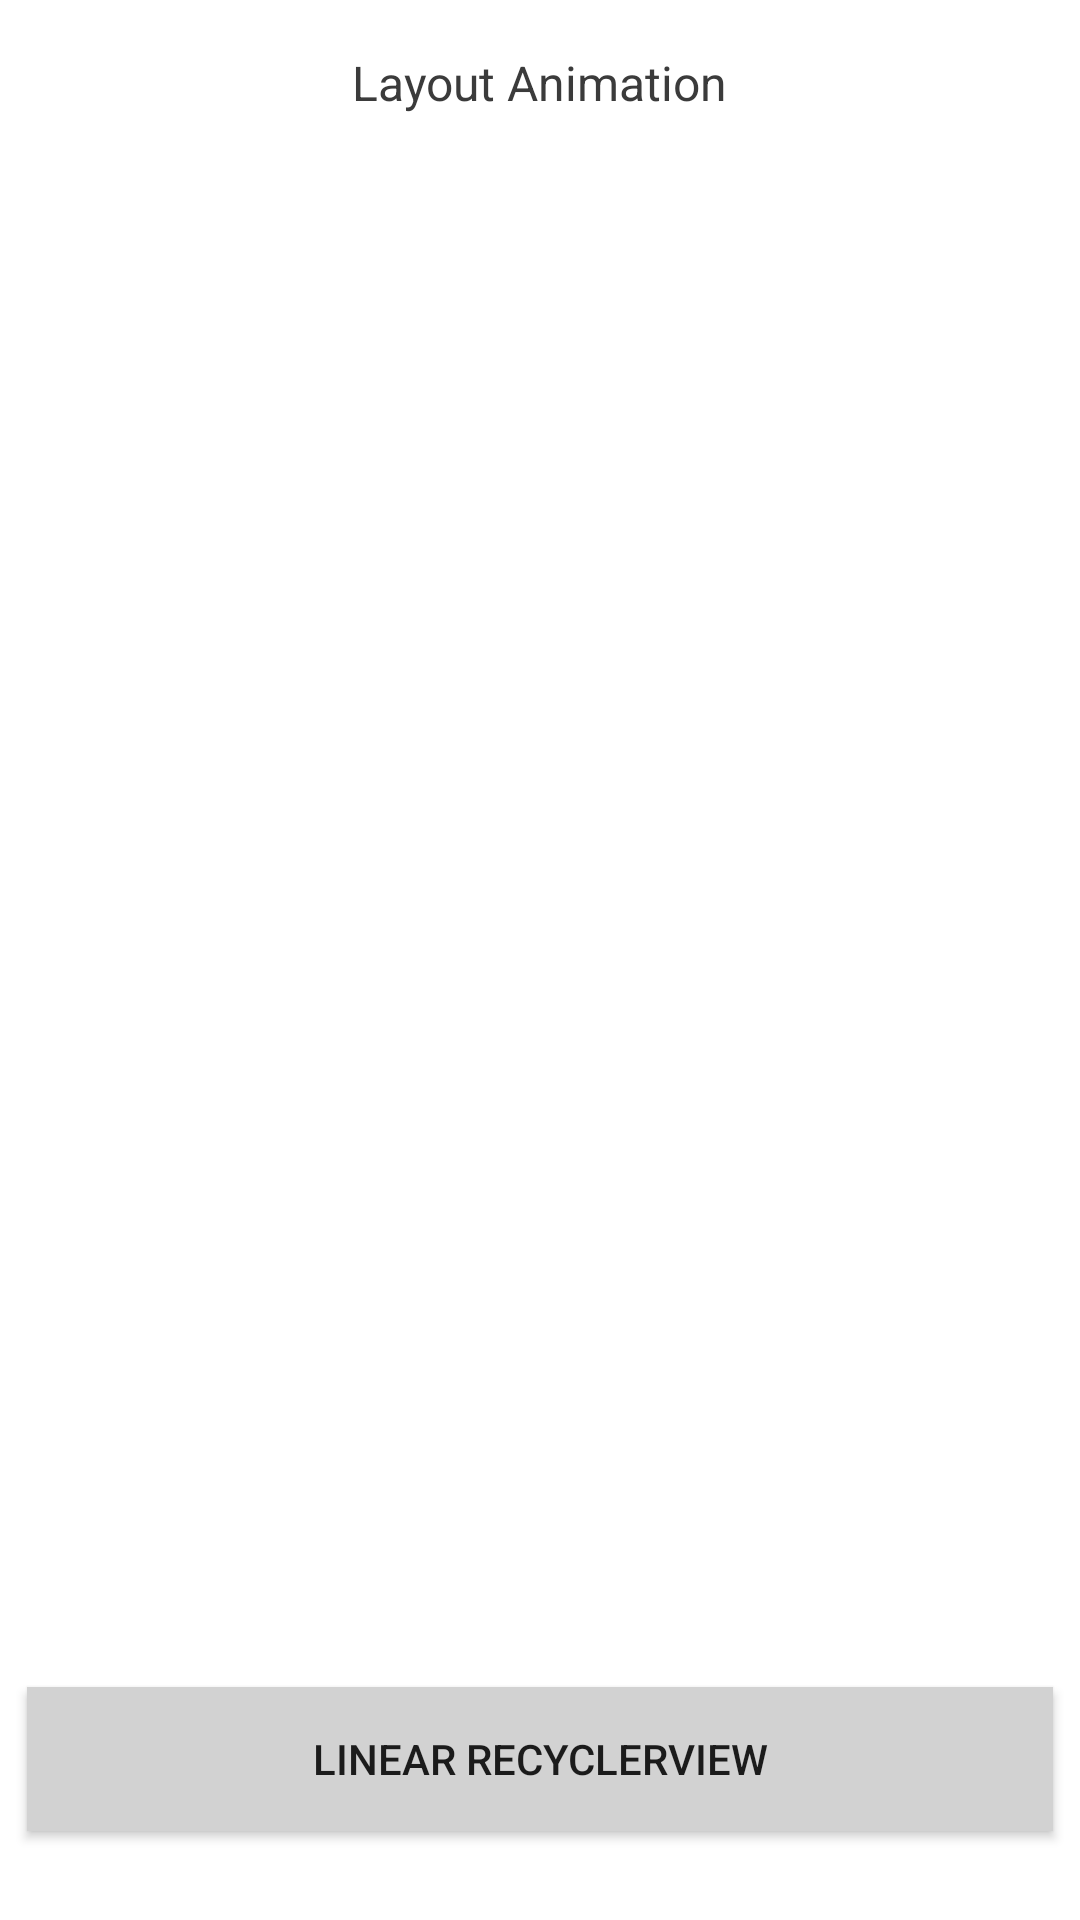

Write the Android layout XML for this screen, with the resource values it uses.
<!-- AndroidManifest.xml: application theme Theme.Skills -->
<!-- res/layout/activity_layout_anim.xml -->
<?xml version="1.0" encoding="utf-8"?>
<layout
    xmlns:android="http://schemas.android.com/apk/res/android"
    xmlns:app="http://schemas.android.com/apk/res-auto"
    xmlns:tools="http://schemas.android.com/tools">

    <androidx.constraintlayout.widget.ConstraintLayout
        android:layout_width="match_parent"
        android:layout_height="match_parent"
        tools:context=".skill.LayoutAnimActivity">

        <androidx.appcompat.widget.AppCompatImageButton
            android:id="@+id/btnBack"
            android:layout_width="25dp"
            android:layout_height="0dp"
            android:src="@drawable/ic_outline_arrow_back"
            android:background="@android:color/transparent"
            android:layout_marginTop="15dp"
            android:layout_marginStart="15dp"
            android:tint="@color/black"
            app:layout_constraintDimensionRatio="1:1"
            app:layout_constraintTop_toTopOf="parent"
            app:layout_constraintStart_toStartOf="parent"/>

        <androidx.appcompat.widget.AppCompatTextView
            android:id="@+id/txtTitle"
            android:layout_width="wrap_content"
            android:layout_height="wrap_content"
            android:textColor="@color/font_title"
            android:textStyle="normal"
            android:textSize="16dp"
            android:text="Layout Animation"
            app:layout_constraintTop_toTopOf="@+id/btnBack"
            app:layout_constraintBottom_toBottomOf="@+id/btnBack"
            app:layout_constraintStart_toStartOf="parent"
            app:layout_constraintEnd_toEndOf="parent"/>

        <androidx.recyclerview.widget.RecyclerView
            android:id="@+id/linearRecyclerView"
            android:layout_width="0dp"
            android:layout_height="wrap_content"
            android:layout_marginTop="24dp"
            android:layoutAnimation="@anim/layout_animation_fall_down"
            app:layoutManager="androidx.recyclerview.widget.LinearLayoutManager"
            app:layout_constraintWidth_percent="0.88"
            app:layout_constraintTop_toBottomOf="@+id/txtTitle"
            app:layout_constraintStart_toStartOf="parent"
            app:layout_constraintEnd_toEndOf="parent"/>

        <androidx.appcompat.widget.AppCompatButton
            android:id="@+id/btnLinearAnim"
            android:layout_width="0dp"
            android:layout_height="wrap_content"
            android:text="Linear RecyclerView"
            android:background="@color/bg_gray"
            app:layout_constraintVertical_bias="0.95"
            app:layout_constraintWidth_percent="0.95"
            app:layout_constraintTop_toTopOf="parent"
            app:layout_constraintBottom_toBottomOf="parent"
            app:layout_constraintStart_toStartOf="parent"
            app:layout_constraintEnd_toEndOf="parent"/>

    </androidx.constraintlayout.widget.ConstraintLayout>
</layout>
<!-- resources referenced by this layout -->
<resources>
  <color name="bg_gray">#d2d2d2</color>
  <color name="black">#FF000000</color>
  <color name="font_title">#3b3b3b</color>
  <style name="Theme.Skills" parent="Theme.MaterialComponents.Light.NoActionBar">
          
          <item name="colorPrimary">@color/purple_500</item>
          <item name="colorPrimaryVariant">@color/purple_700</item>
          <item name="colorOnPrimary">@color/white</item>
          
          <item name="colorSecondary">@color/teal_200</item>
          <item name="colorSecondaryVariant">@color/teal_700</item>
          <item name="colorOnSecondary">@color/black</item>
          
          
          <item name="colorPrimaryDark">@android:color/transparent</item>
          <item name="android:windowLightStatusBar">true</item>
          <item name="android:statusBarColor">@android:color/transparent</item>
  
  
  
  
  
      </style>
  <color name="purple_500">#FF6200EE</color>
  <color name="purple_700">#FF3700B3</color>
  <color name="white">#FFFFFFFF</color>
  <color name="teal_200">#FF03DAC5</color>
  <color name="teal_700">#FF018786</color>
</resources>
